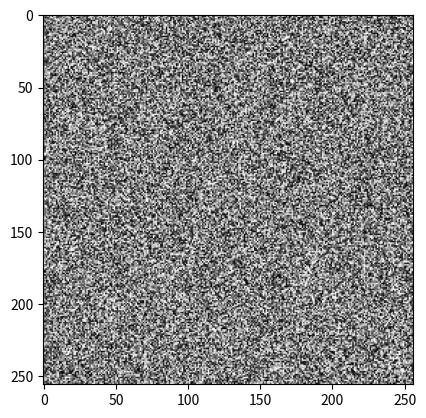

Write Python code to recreate this figure.
import numpy as np
import matplotlib.pyplot as plt

from sympy import symbols, Function,expand,collect



arr=np.array([0,0,0])
arr2=np.array([1,2,1])

all=np.stack([arr,arr2])

# 定义符号
A, B, C, x, y = symbols('A B C x y')



# # 定义方程
# eq1 =  ((2 * B * (A * x + B * y + C)) / (A ** 2 + B ** 2)) - x
# eq2 = ((2 * A * (A * x + B * y + C)) / (A ** 2 + B ** 2)) - y
#
# # 收集并简化同类项
# eq1_simplified = collect(eq1, x)
# eq2_simplified = collect(eq2, y)
#
# print(eq1_simplified)
# print(eq2_simplified)
# 定义符号


eq1=((2*B*(A*x+B*y+C))/(A**2+B**2)) - x
str=expand(eq1)

x_indices, y_indices = np.indices((255, 255))
points = np.dstack([x_indices, y_indices, np.zeros((255, 255))]).reshape(-1, 3)
# 创建一个 256x256 的灰度图像
image = np.zeros((256, 256), np.uint8)

# 用随机数填充图像
image = np.random.randint(0, 256, (256, 256))

# 使用 matplotlib 库显示图像
plt.imshow(image, cmap='gray')
plt.show()
